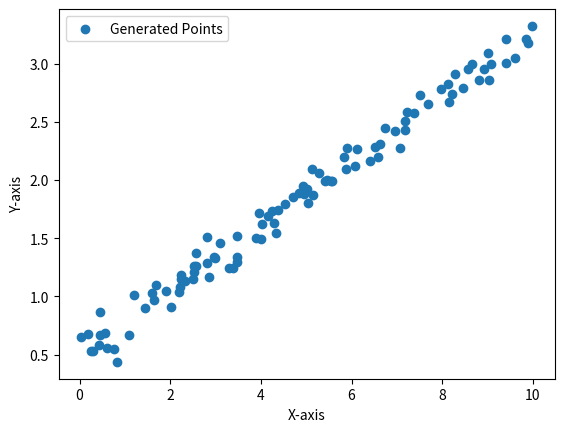
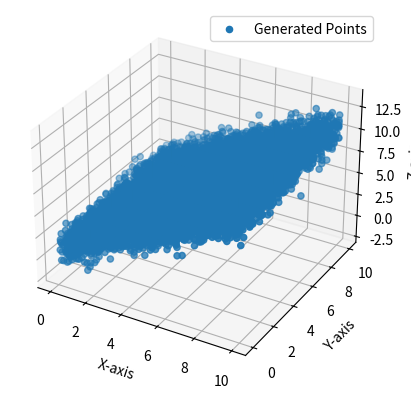
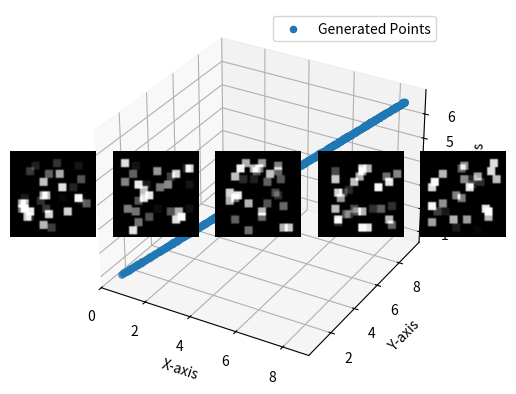

Source code (Python) for these figures, in order:
import numpy as np

class DatasetGenerator:
    def __init__(self, dim_of_space, dim_of_manifold):
        self.dim_of_space = dim_of_space
        self.dim_of_manifold = dim_of_manifold

    def generate_dataset_in_subspace(self, n_samples):
        """
        Generate a dataset that lies along a low-dimensional subspace within a high-dimensional space.

        Parameters:
        - num_samples: Number of data points to generate.
        - dim_of_space: Dimension of the high-dimensional space (L).
        - dim_of_subspace: Dimension of the low-dimensional subspace (l).

        Returns:
        - dataset: NumPy array with shape (num_samples, dim_of_space)
        """

        # Generate a random orthonormal basis for the subspace
        basis = np.linalg.qr(np.random.randn(self.dim_of_space, self.dim_of_manifold))[0]
        # Generate random coefficients for the linear combination
        coefficients = np.random.randn(n_samples, self.dim_of_manifold)
        # Compute the dataset by projecting random points onto the subspace
        dataset = np.dot(coefficients, basis.T)

        return dataset

    def generate_lines_planes(self, n_samples, scale, noise):
        """
        Generate a dataset of straight lines in either a 2D plane or 3D space.

        Parameters:
        - n_samples: Number of samples in the dataset.
        - plane: If True, generate lines in a 2D plane. If False, generate lines in 3D space.

        Returns:
        - dataset: NumPy array with shape (n_samples, dim_of_space)
        """
        if self.dim_of_space not in [2, 3]:
            raise ValueError("dim_of_space must be either 2 or 3.")
        dataset = np.zeros((n_samples, self.dim_of_space))
        if self.dim_of_space == 2:
            k, b = np.random.rand(2)
            line_params = np.array([k, b])
        else:
            if self.dim_of_manifold == 2: # plane in 3D space
                a, b, c = np.random.rand(3)
                line_params = np.array([a, b, c])
            if self.dim_of_manifold == 1:
                p_0, p_1, p_2, x_0, y_0, z_0 = np.random.rand(6)

        for i in range(n_samples):
            eps = noise * np.random.normal()
            # Generate random parameters for the line
            if self.dim_of_space == 2:
                x = scale * np.random.rand()
                y = k * x + b + eps
                dataset[i] = [x, y]
            else:
                if self.dim_of_manifold == 2:
                    x = scale * np.random.rand(self.dim_of_space - 1)
                    y = a * x[0] + b * x[1] + c + eps
                    dataset[i] = [x[0], x[1], y]
                if self.dim_of_manifold == 1:

                    t = scale * np.random.rand()
                    x = x_0 + p_0 * t + noise * np.random.normal()
                    y = y_0 + p_1 * t + noise * np.random.normal()
                    z = z_0 + p_2 * t + noise * np.random.normal()
                    dataset[i] = [x, y, z]
        return dataset


# Example usage:

import matplotlib.pyplot as plt
dim_of_space = 2
dim_of_manifold = 1
n_samples = 100
line_generator = DatasetGenerator(dim_of_space, dim_of_manifold)
dataset = line_generator.generate_lines_planes(n_samples, scale=10,noise = 0.1)
print(dataset.shape)

plt.scatter(dataset[:, 0], dataset[:, 1], marker='o', label='Generated Points')
plt.xlabel('X-axis')
plt.ylabel('Y-axis')
plt.legend()


plt.show()

# Example usage:
dim_of_space = 3
dim_of_manifold = 2
n_samples = 10000
plane_generator = DatasetGenerator(dim_of_space, dim_of_manifold)
dataset = plane_generator.generate_lines_planes(n_samples, scale=10,noise = 1)
print(dataset.shape)

import matplotlib.pyplot as plt
from mpl_toolkits.mplot3d import Axes3D

fig = plt.figure()
ax = fig.add_subplot(111, projection='3d')
ax.scatter(dataset[:, 0], dataset[:, 1], dataset[:, 2], marker='o', label='Generated Points')

ax.set_xlabel('X-axis')
ax.set_ylabel('Y-axis')
ax.set_zlabel('Z-axis')
ax.legend()

plt.show()


dim_of_space = 3
dim_of_manifold = 1
n_samples = 1000

plane_generator = DatasetGenerator(dim_of_space, dim_of_manifold)
dataset = plane_generator.generate_lines_planes(n_samples, scale =10 , noise =0.01)
print(dataset.shape)

fig = plt.figure()
ax = fig.add_subplot(111, projection='3d')
ax.scatter(dataset[:, 0], dataset[:, 1], dataset[:, 2], marker='o', label='Generated Points')
ax.set_xlabel('X-axis')
ax.set_ylabel('Y-axis')
ax.set_zlabel('Z-axis')
ax.legend()
plt.show()

n_samples = 100
dim_of_space = 50
dim_of_manifold = 5

plane_generator = DatasetGenerator(dim_of_space, dim_of_manifold)
dataset = plane_generator.generate_dataset_in_subspace(n_samples)

print(dataset.shape)  # (100, 50)

rank_check = np.linalg.matrix_rank(dataset) == dim_of_manifold
print("Dimensionality Check:", rank_check)

import numpy as np
import matplotlib.pyplot as plt

class KSquareDataset:
    def __init__(self, ambient_dim=32, num_squares=1, square_size=3):
        self.ambient_dim = ambient_dim
        self.num_squares = num_squares
        self.square_size = square_size

    def generate_dataset(self, num_samples):
        dataset = []
        for _ in range(num_samples):
            # Initialize an empty image
            image = np.zeros((self.ambient_dim, self.ambient_dim))

            # Add squares to the image
            for _ in range(self.num_squares):
                center_x, center_y = np.random.randint(self.square_size, self.ambient_dim - self.square_size, size=2)
                brightness = np.random.uniform(0, 1)

                # Add the square to the image
                square = np.ones((self.square_size, self.square_size)) * brightness
                image[center_x:center_x + self.square_size, center_y:center_y + self.square_size] += square[:self.ambient_dim - center_x, :self.ambient_dim - center_y]

            # Clip the values to be in the range [0, 1]
            image = np.clip(image, 0, 1)

            dataset.append(image)

        return np.array(dataset)


# Example usage:
ambient_dim = 32
num_squares = 30
square_size = 3
num_samples = 5

ksquare_dataset = KSquareDataset(ambient_dim=ambient_dim, num_squares=num_squares, square_size=square_size)
dataset = ksquare_dataset.generate_dataset(num_samples)

# Visualize a few examples
for i in range(num_samples):
    plt.subplot(1, num_samples, i + 1)
    plt.imshow(dataset[i], cmap='gray')
    plt.axis('off')

plt.show()

plt.imshow(dataset[4], cmap='gray')
plt.axis('off')

dataset.shape

